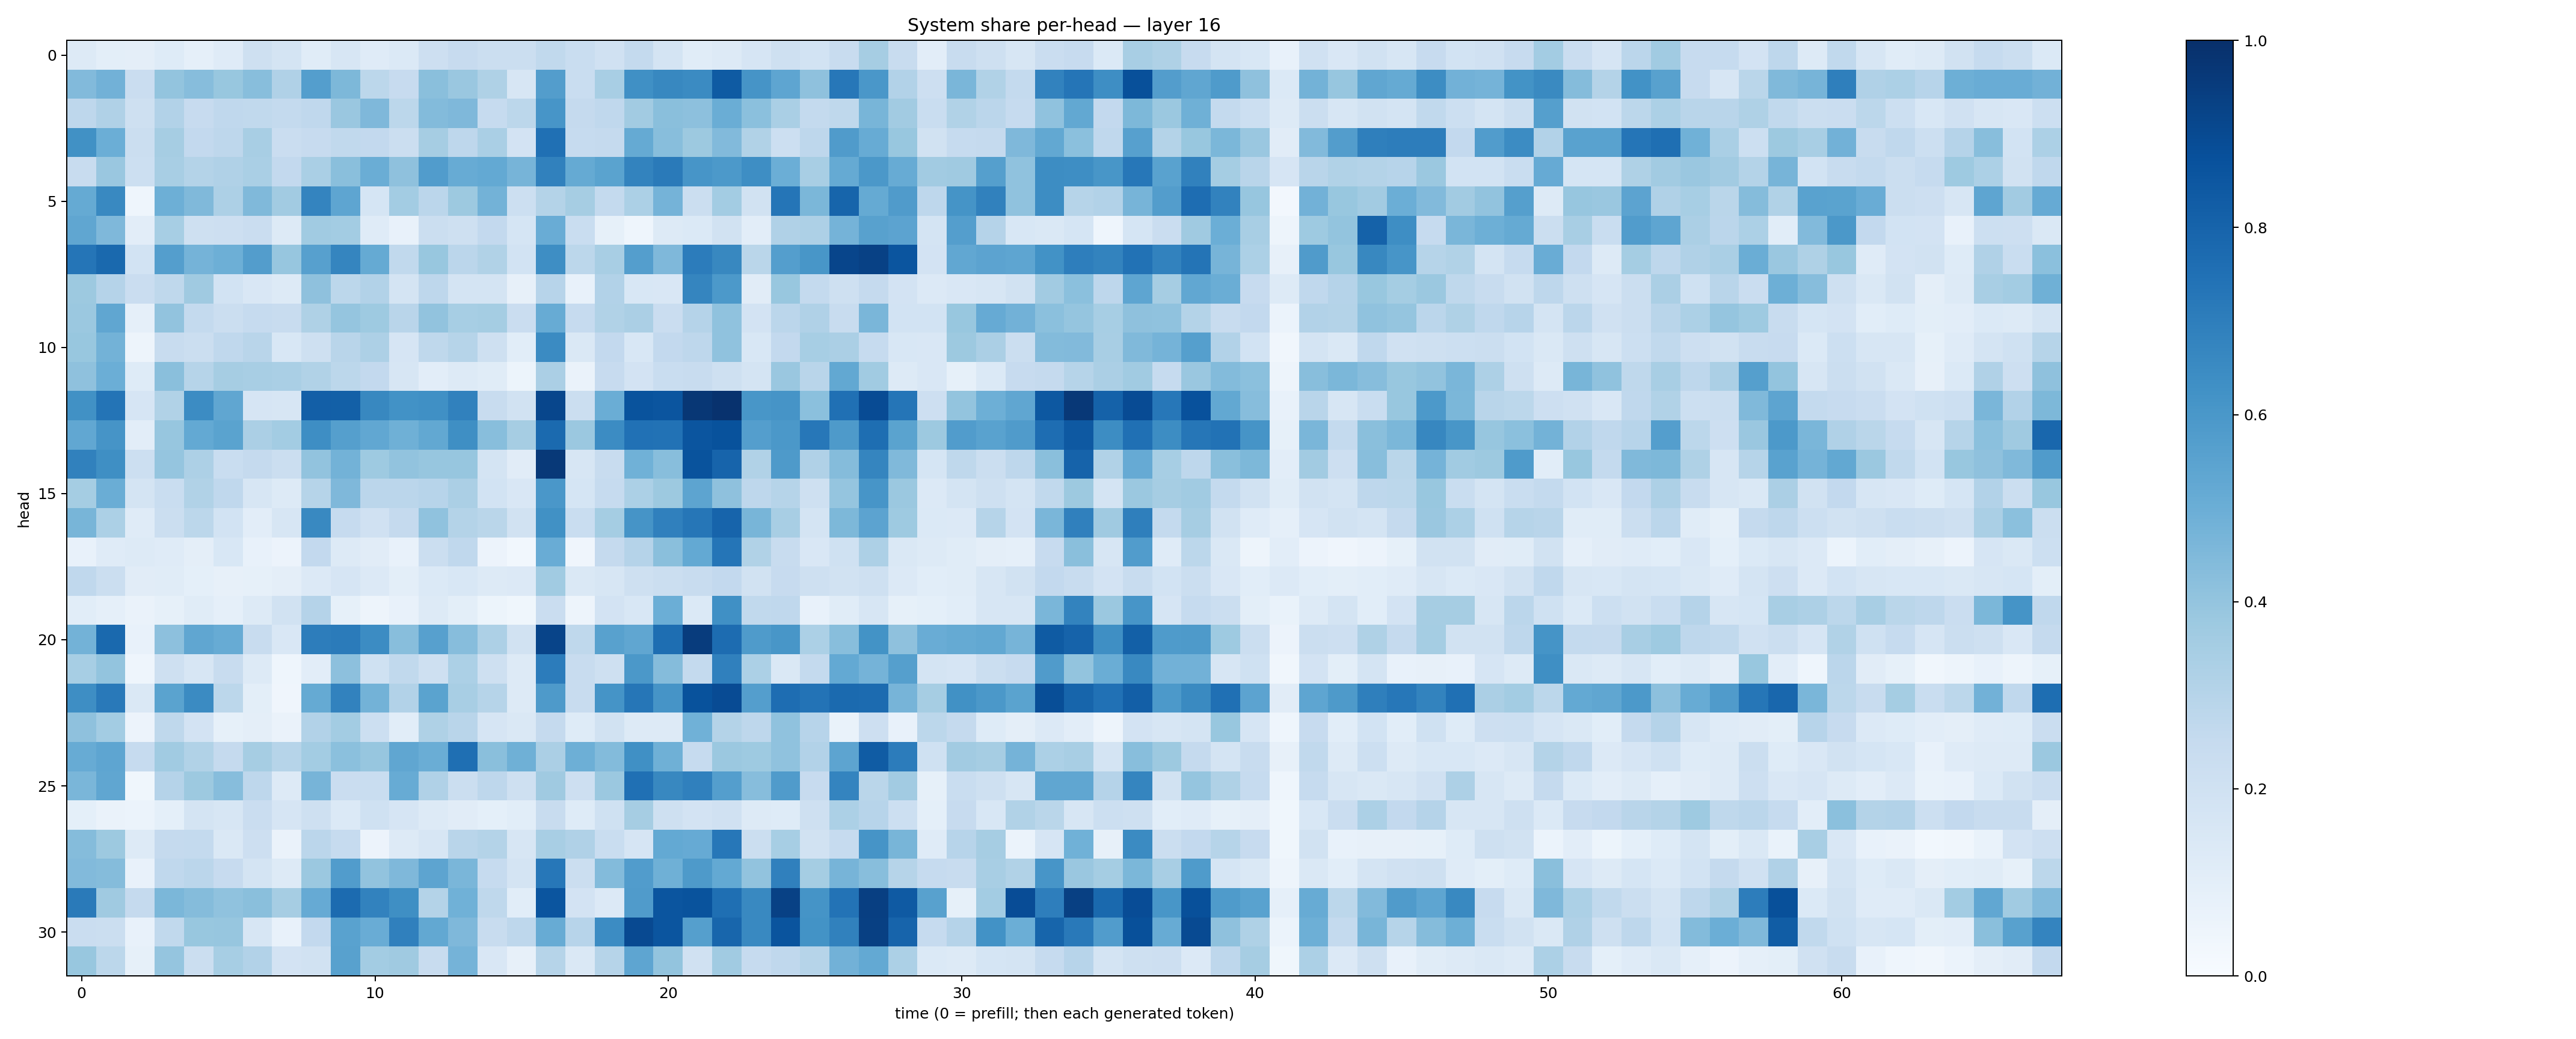

Values plotted in this chart, from the file beside it:
0.12885557, 0.1014072, 0.09576174, 0.12373817, 0.089306034, 0.1181835, 0.20464993, 0.17601974, 0.11487966, 0.15933436, 0.11743897, 0.13927642, 0.21109703, 0.24422027, 0.22562367, 0.22488911, 0.26318988, 0.23144187, 0.19565906, 0.2565203, 0.1755149, 0.11662353, 0.12786527, 0.16645613
0.4434, 0.4817, 0.2277, 0.4022, 0.4321, 0.39, 0.4286, 0.3193, 0.569, 0.4534, 0.279, 0.2436, 0.4255, 0.3828, 0.3209, 0.1592, 0.5708, 0.2316, 0.3403, 0.6307, 0.662, 0.6496, 0.8347, 0.6126
0.2754, 0.3186, 0.2048, 0.3113, 0.243, 0.2694, 0.2636, 0.2573, 0.2675, 0.3864, 0.4521, 0.281, 0.4381, 0.4496, 0.2492, 0.279, 0.6074, 0.2537, 0.2666, 0.3609, 0.4226, 0.4142, 0.5029, 0.4196
0.6265, 0.4993, 0.2222, 0.3499, 0.2613, 0.2739, 0.3428, 0.2295, 0.2435, 0.2647, 0.2616, 0.2233, 0.3498, 0.2742, 0.3373, 0.181, 0.7506, 0.2471, 0.2527, 0.5194, 0.4288, 0.3772, 0.4449, 0.3164
0.2366, 0.3856, 0.2165, 0.3432, 0.3071, 0.317, 0.3387, 0.2605, 0.3385, 0.4249, 0.5008, 0.4116, 0.5761, 0.5115, 0.52, 0.4719, 0.6836, 0.5166, 0.5494, 0.6767, 0.7127, 0.6068, 0.5933, 0.637
0.5162, 0.6592, 0.04578, 0.4948, 0.4483, 0.3254, 0.4466, 0.3603, 0.674, 0.5366, 0.1694, 0.3575, 0.2829, 0.376, 0.4778, 0.2175, 0.3052, 0.351, 0.2558, 0.3296, 0.4739, 0.2224, 0.3558, 0.1899
0.5334, 0.4501, 0.1031, 0.3438, 0.2105, 0.2115, 0.2289, 0.1259, 0.3663, 0.3557, 0.1174, 0.07574, 0.2249, 0.2068, 0.2584, 0.1706, 0.5075, 0.2323, 0.08393, 0.04483, 0.127, 0.1406, 0.192, 0.1054
0.7319, 0.7787, 0.1847, 0.5664, 0.4755, 0.4958, 0.5714, 0.3916, 0.5609, 0.67, 0.5159, 0.2622, 0.3892, 0.2844, 0.3149, 0.1859, 0.6386, 0.2776, 0.3424, 0.5675, 0.45, 0.7034, 0.663, 0.2873
0.3771, 0.3041, 0.2269, 0.2726, 0.3709, 0.1843, 0.1501, 0.1318, 0.4112, 0.2793, 0.3121, 0.1722, 0.276, 0.1766, 0.1743, 0.07975, 0.294, 0.07202, 0.3096, 0.1531, 0.1489, 0.6683, 0.5914, 0.1115
0.3803, 0.5332, 0.08839, 0.4025, 0.2555, 0.2228, 0.2465, 0.2384, 0.323, 0.3982, 0.3717, 0.2896, 0.4039, 0.3447, 0.3537, 0.2286, 0.5113, 0.249, 0.315, 0.3335, 0.2299, 0.302, 0.4075, 0.1832
0.387, 0.4795, 0.04757, 0.2411, 0.2242, 0.2693, 0.2914, 0.1529, 0.2086, 0.2915, 0.3256, 0.1679, 0.2703, 0.299, 0.2076, 0.1057, 0.6507, 0.1434, 0.2616, 0.1538, 0.258, 0.277, 0.4076, 0.153
0.4128, 0.4994, 0.1249, 0.4255, 0.2988, 0.348, 0.342, 0.3393, 0.3151, 0.2796, 0.2583, 0.1606, 0.1047, 0.1264, 0.1139, 0.05168, 0.3344, 0.06615, 0.246, 0.1824, 0.233, 0.2375, 0.2071, 0.178
0.6266, 0.7358, 0.1669, 0.3155, 0.6475, 0.533, 0.1648, 0.1608, 0.8172, 0.8133, 0.6602, 0.6241, 0.6317, 0.6862, 0.2375, 0.1876, 0.9138, 0.2255, 0.5017, 0.8659, 0.8581, 0.9689, 0.9896, 0.604
0.5298, 0.6115, 0.1018, 0.3935, 0.5219, 0.5485, 0.3329, 0.3567, 0.6382, 0.5626, 0.5298, 0.4884, 0.527, 0.6357, 0.4273, 0.3514, 0.7763, 0.3799, 0.6452, 0.7494, 0.7446, 0.857, 0.8692, 0.5692
0.6859, 0.634, 0.2154, 0.3949, 0.3266, 0.2341, 0.2501, 0.222, 0.4031, 0.479, 0.3735, 0.405, 0.3913, 0.3937, 0.172, 0.1111, 0.9648, 0.1627, 0.2345, 0.4869, 0.4294, 0.8666, 0.7973, 0.3158
0.3551, 0.5026, 0.174, 0.2333, 0.3138, 0.2664, 0.1596, 0.1303, 0.297, 0.4527, 0.283, 0.2816, 0.296, 0.334, 0.1866, 0.1508, 0.6013, 0.171, 0.2472, 0.3317, 0.3752, 0.5413, 0.4106, 0.2763
0.4674, 0.3318, 0.1188, 0.2238, 0.2777, 0.1867, 0.103, 0.1571, 0.6576, 0.2463, 0.1974, 0.2519, 0.4077, 0.3065, 0.2858, 0.1947, 0.627, 0.2334, 0.3543, 0.6113, 0.6888, 0.7297, 0.7987, 0.4653
0.0748, 0.1193, 0.1297, 0.1182, 0.09746, 0.1528, 0.07565, 0.05801, 0.259, 0.1274, 0.1116, 0.07156, 0.2265, 0.2694, 0.05556, 0.03122, 0.5056, 0.0403, 0.2514, 0.3015, 0.4235, 0.5211, 0.7308, 0.3158
0.2658, 0.2196, 0.1128, 0.1151, 0.09246, 0.08174, 0.08318, 0.09457, 0.1357, 0.1672, 0.1363, 0.09875, 0.1401, 0.1536, 0.1321, 0.1361, 0.3641, 0.1434, 0.1574, 0.2094, 0.2202, 0.2377, 0.2591, 0.1908
0.1075, 0.08943, 0.0643, 0.08523, 0.1149, 0.08972, 0.1268, 0.19, 0.3016, 0.08428, 0.04738, 0.07773, 0.125, 0.09946, 0.05171, 0.03905, 0.2278, 0.04742, 0.1822, 0.1556, 0.4971, 0.1377, 0.631, 0.2654
0.4805, 0.7785, 0.07291, 0.4145, 0.5337, 0.5094, 0.2385, 0.1523, 0.7, 0.7085, 0.6458, 0.4261, 0.5622, 0.4328, 0.326, 0.1897, 0.9198, 0.2696, 0.5573, 0.5316, 0.7612, 0.9507, 0.769, 0.5822
0.3465, 0.4006, 0.0434, 0.2042, 0.1564, 0.2372, 0.1307, 0.04302, 0.105, 0.4177, 0.2018, 0.2656, 0.2088, 0.3286, 0.206, 0.1313, 0.7041, 0.2415, 0.2052, 0.5963, 0.4354, 0.2577, 0.6877, 0.3283
0.6373, 0.7164, 0.148, 0.5487, 0.651, 0.2785, 0.09766, 0.03933, 0.5177, 0.6814, 0.4784, 0.3108, 0.548, 0.3407, 0.2994, 0.1273, 0.586, 0.2404, 0.6153, 0.7284, 0.6113, 0.8703, 0.8926, 0.5665
0.4106, 0.3574, 0.05628, 0.2703, 0.1816, 0.08386, 0.0951, 0.06398, 0.3089, 0.3586, 0.2183, 0.1081, 0.3209, 0.2904, 0.1662, 0.1428, 0.2517, 0.1216, 0.1888, 0.13, 0.1279, 0.4867, 0.3082, 0.277
0.5089, 0.5371, 0.2485, 0.3637, 0.3144, 0.251, 0.3479, 0.2971, 0.3558, 0.4188, 0.3935, 0.5313, 0.5001, 0.7547, 0.4246, 0.4906, 0.3359, 0.4954, 0.4377, 0.6296, 0.4892, 0.2478, 0.3797, 0.3738
0.4616, 0.5348, 0.03526, 0.303, 0.3766, 0.4334, 0.2771, 0.1293, 0.4702, 0.2299, 0.2321, 0.511, 0.3184, 0.2211, 0.2755, 0.2077, 0.3705, 0.2132, 0.3827, 0.7502, 0.6605, 0.6876, 0.5703, 0.4306
0.09037, 0.063, 0.0616, 0.09019, 0.172, 0.1622, 0.23, 0.1677, 0.21, 0.1373, 0.2009, 0.1674, 0.126, 0.1126, 0.09159, 0.1062, 0.2347, 0.1234, 0.2025, 0.3486, 0.2047, 0.1817, 0.1986, 0.1268
0.4368, 0.3774, 0.1283, 0.2519, 0.2546, 0.1453, 0.2111, 0.06341, 0.2843, 0.2464, 0.05616, 0.1321, 0.1615, 0.2891, 0.3084, 0.1625, 0.3404, 0.3176, 0.2306, 0.1664, 0.5213, 0.5133, 0.7242, 0.2235
0.4428, 0.4341, 0.07767, 0.2688, 0.285, 0.243, 0.1719, 0.1274, 0.3804, 0.5753, 0.4052, 0.4493, 0.5406, 0.4638, 0.2495, 0.1758, 0.7235, 0.2188, 0.4408, 0.5754, 0.4897, 0.5892, 0.5207, 0.4024
0.7125, 0.3699, 0.2504, 0.4579, 0.4347, 0.4085, 0.4243, 0.3504, 0.5148, 0.7715, 0.6835, 0.6356, 0.3074, 0.4878, 0.2723, 0.1076, 0.8577, 0.1807, 0.1363, 0.5804, 0.8565, 0.8644, 0.7563, 0.6588
0.2275, 0.2201, 0.07447, 0.264, 0.3904, 0.3915, 0.1582, 0.07501, 0.2588, 0.5516, 0.5047, 0.6881, 0.5248, 0.4523, 0.2395, 0.2744, 0.5097, 0.2956, 0.6459, 0.8994, 0.8584, 0.5634, 0.7917, 0.6568
0.3868, 0.2782, 0.0845, 0.3974, 0.2248, 0.3476, 0.3119, 0.1813, 0.191, 0.5559, 0.3561, 0.3697, 0.2378, 0.4755, 0.151, 0.0816, 0.2975, 0.1466, 0.2981, 0.539, 0.401, 0.1958, 0.3653, 0.2492
